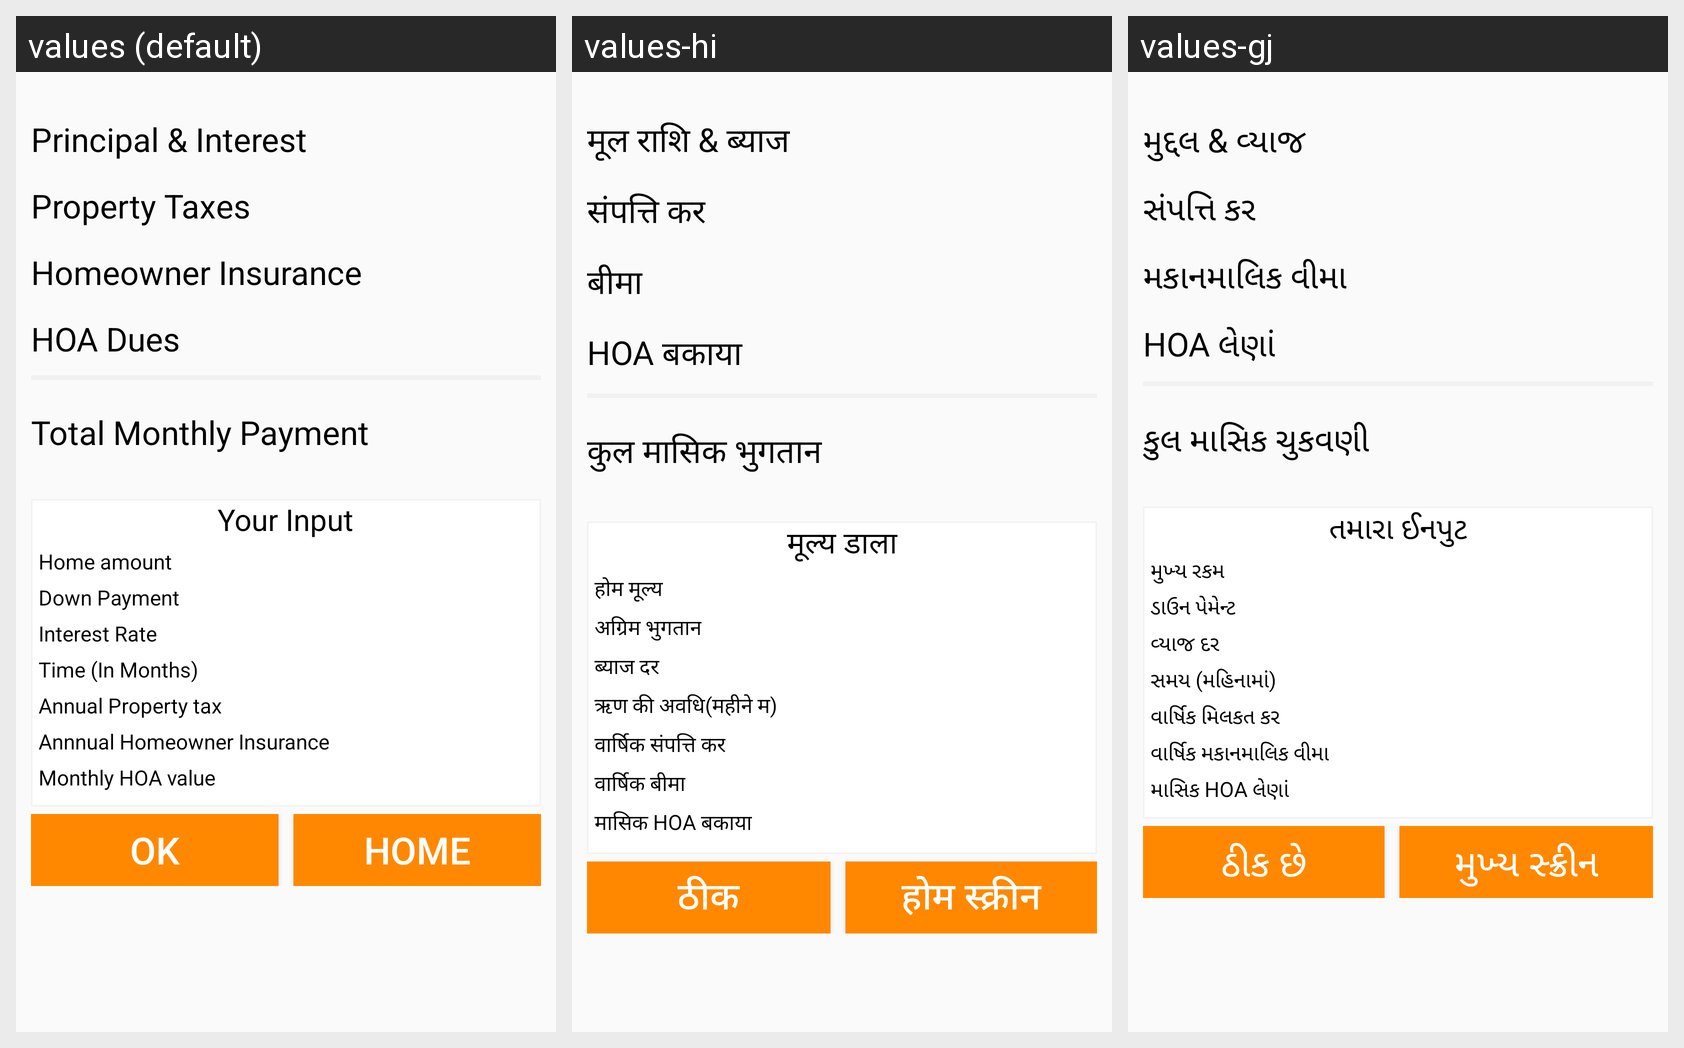

Locale-by-locale string values for the Android screen shown in this grid:
Android screen res/layout/activity_mortgage_cal_coutput.xml rendered under 3 locales, left to right: values (default), values-hi, values-gj. Device: Nexus 5 (rendered at 1080×1920; each locale shown at half size, 540×960, under a caption strip naming it); theme AppTheme.
Strings drawn on this screen, with the default value and each locale's value (text and hints the layout hard-codes, and strings that could not be matched under every locale, appear in the picture but are not listed):

principalinterest
  values: Principal & Interest
  values-hi: मूल राशि & ब्याज
  values-gj: મુદ્દલ & વ્યાજ

propertytaxoutput
  values: Property Taxes
  values-hi: संपत्ति कर
  values-gj: સંપત્તિ કર

homeownerinsurance
  values: Homeowner Insurance
  values-hi: बीमा
  values-gj: મકાનમાલિક વીમા

hoaduesoutput
  values: HOA Dues
  values-hi: HOA बकाया
  values-gj: HOA લેણાં

totalmonthlypayment
  values: Total Monthly Payment
  values-hi: कुल मासिक भुगतान
  values-gj: કુલ માસિક ચુકવણી

yourinput
  values: Your Input
  values-hi: मूल्य डाला
  values-gj: તમારા ઈનપુટ

principleamountoutput
  values: Home amount
  values-hi: होम मूल्य
  values-gj: મુખ્ય રકમ

downpaymentoutput
  values: Down Payment
  values-hi: अग्रिम भुगतान
  values-gj: ડાઉન પેમેન્ટ

interestrateoutput
  values: Interest Rate
  values-hi: ब्याज दर
  values-gj: વ્યાજ દર

interesttimeoutput
  values: Time (In Months)
  values-hi: ऋण की अवधि(महीने म)
  values-gj: સમય (મહિનામાં)

annualpropertytax
  values: Annual Property tax
  values-hi: वार्षिक संपत्ति कर
  values-gj: વાર્ષિક મિલકત કર

homeownerinsurancetax
  values: Annnual Homeowner Insurance
  values-hi: वार्षिक बीमा
  values-gj: વાર્ષિક મકાનમાલિક વીમા

hoavalue
  values: Monthly HOA value
  values-hi: मासिक HOA बकाया
  values-gj: માસિક HOA લેણાં

ok
  values: OK
  values-hi: ठीक
  values-gj: ઠીક છે

home
  values: HOME
  values-hi: होम स्क्रीन
  values-gj: મુખ્ય સ્ક્રીન
